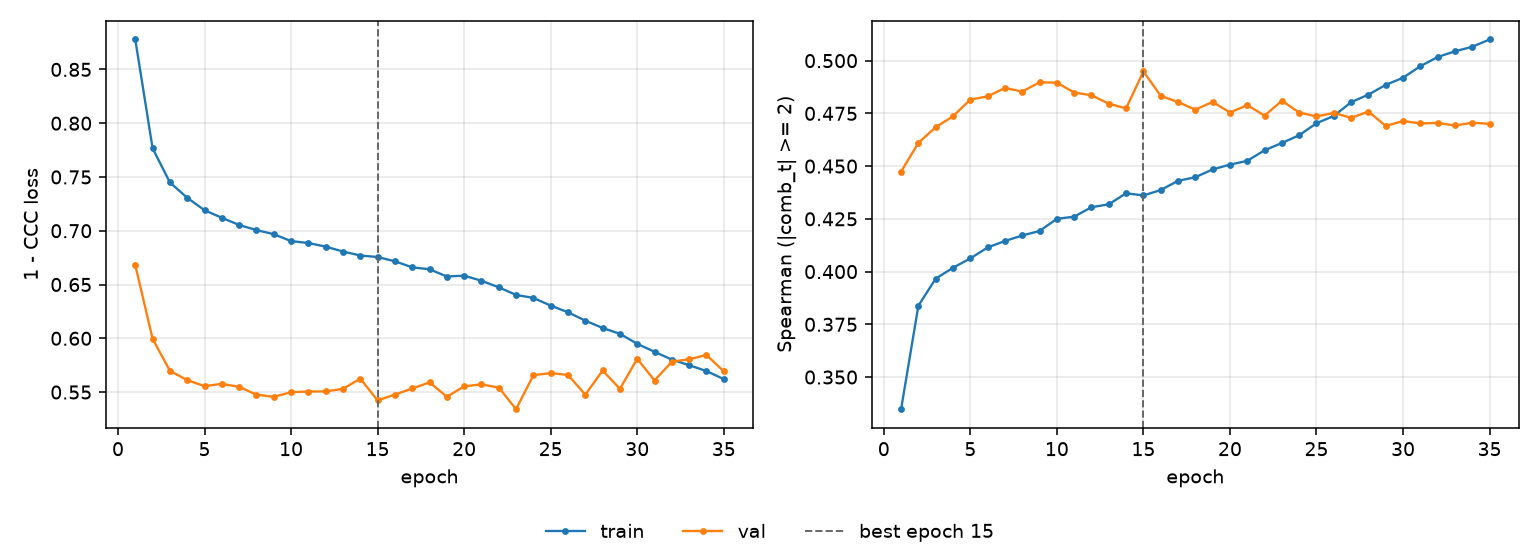

The file beside this chart, header and first rows:
epoch, tr_loss, vl_loss, tr_sp, vl_sp, is_best
1, 0.8778, 0.668, 0.3348, 0.4474, False
2, 0.7767, 0.5995, 0.3838, 0.461, False
3, 0.7449, 0.5698, 0.3967, 0.4684, False
4, 0.7306, 0.5611, 0.4018, 0.4736, False
5, 0.7191, 0.5555, 0.4062, 0.4815, False
6, 0.7121, 0.5577, 0.4114, 0.4831, False
7, 0.7054, 0.5548, 0.4145, 0.4871, False
8, 0.7006, 0.5476, 0.4171, 0.4853, False
9, 0.6968, 0.5456, 0.4192, 0.4897, False
10, 0.6904, 0.5498, 0.425, 0.4896, False
11, 0.6886, 0.5505, 0.426, 0.4849, False
12, 0.6852, 0.5506, 0.4305, 0.4836, False
13, 0.6807, 0.553, 0.4319, 0.4796, False
14, 0.677, 0.5625, 0.4371, 0.4774, False
15, 0.6755, 0.5422, 0.4361, 0.4949, True
16, 0.6716, 0.5477, 0.4386, 0.4833, False
17, 0.666, 0.5533, 0.443, 0.4804, False
18, 0.6642, 0.559, 0.4447, 0.4768, False
19, 0.6575, 0.5456, 0.4484, 0.4805, False
20, 0.6582, 0.5553, 0.4507, 0.4754, False
21, 0.6535, 0.5571, 0.4525, 0.4789, False
22, 0.6474, 0.5542, 0.4575, 0.4739, False
23, 0.6403, 0.5341, 0.461, 0.481, False
24, 0.6376, 0.5657, 0.4646, 0.4754, False
25, 0.6304, 0.5676, 0.4703, 0.4735, False
26, 0.6242, 0.5659, 0.4738, 0.4752, False
27, 0.6164, 0.5476, 0.4803, 0.4729, False
28, 0.6096, 0.5701, 0.4839, 0.4759, False
29, 0.6042, 0.553, 0.4885, 0.4691, False
30, 0.5948, 0.581, 0.4919, 0.4714, False
31, 0.5875, 0.5607, 0.4974, 0.4702, False
32, 0.5802, 0.5783, 0.5017, 0.4705, False
33, 0.575, 0.5805, 0.5044, 0.4693, False
34, 0.5695, 0.5845, 0.5066, 0.4706, False
35, 0.5621, 0.5693, 0.51, 0.47, False
